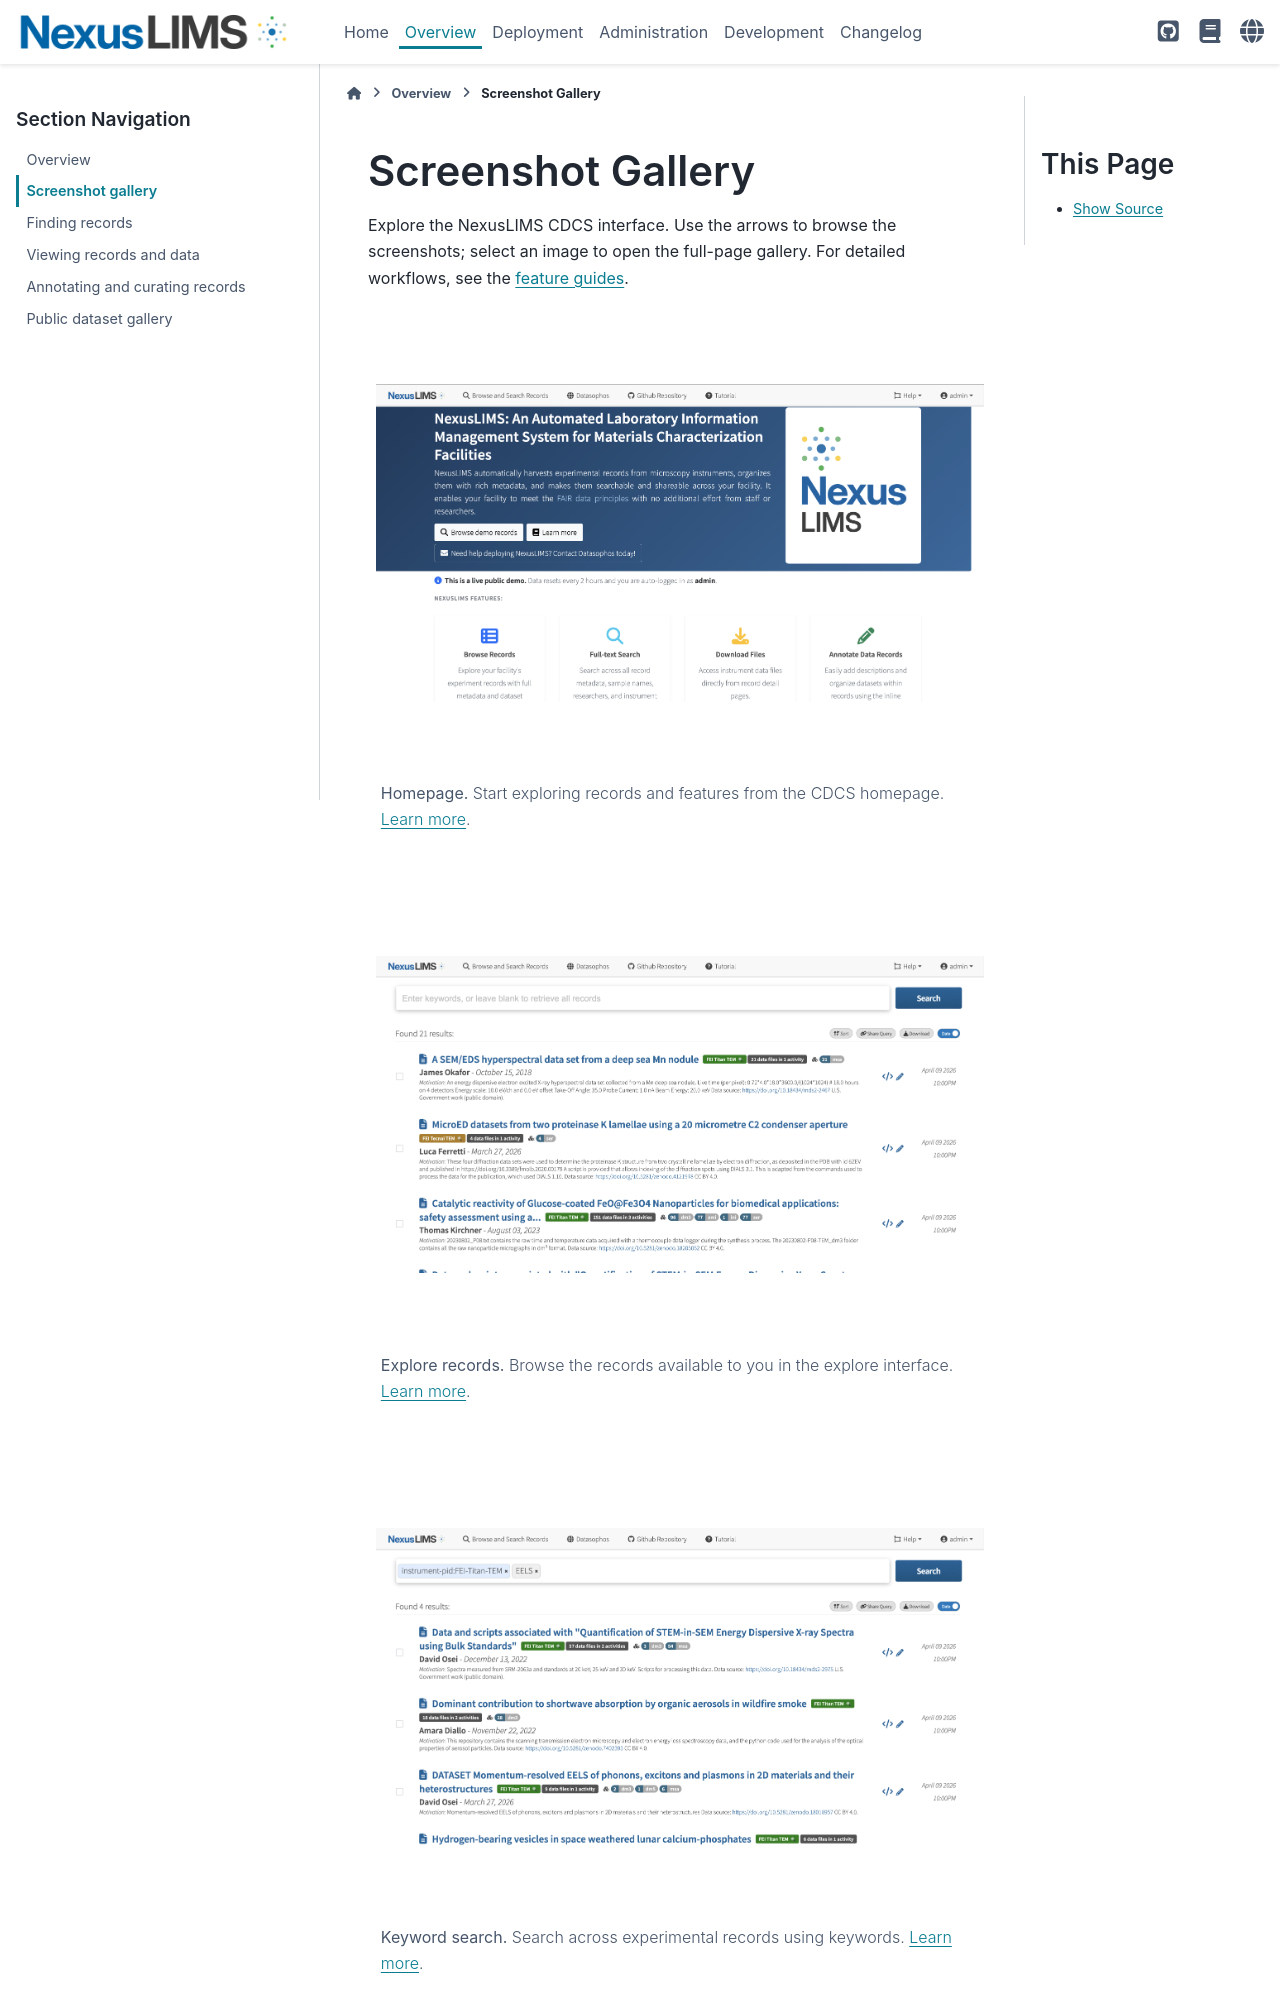

repository: datasophos/NexusLIMS-CDCS · page: latest/frontend_guide/gallery.html · generator: sphinx

(cdcs-gallery)=
# Screenshot Gallery

Explore the NexusLIMS CDCS interface. Use the arrows to browse the screenshots;
select an image to open the full-page gallery. For detailed workflows, see the
[feature guides](overview.md).

::::{div} cdcs-carousel
```{figure} ../images/cdcs/01_homepage.png
:alt: Homepage
:target: ../_images/01_homepage.png
:width: 100%

**Homepage.** Start exploring records and features from the CDCS homepage. [Learn more](overview.md).
```

```{figure} ../images/cdcs/02_explore_page.png
:alt: Explore records
:target: ../_images/02_explore_page.png
:width: 100%

**Explore records.** Browse the records available to you in the explore interface. [Learn more](search.md).
```

```{figure} ../images/cdcs/03_keyword_search.png
:alt: Keyword search
:target: ../_images/03_keyword_search.png
:width: 100%
